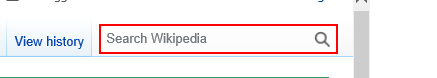
Workflow: Main

Step 1: click on the text box

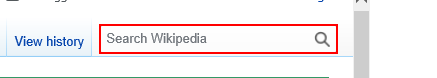
Step 2: type "robotic process automation" into the text box

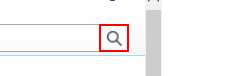
Step 3: click on the text box

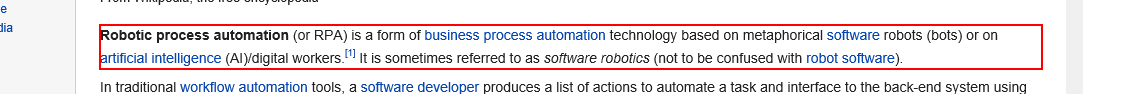
Step 4: get-text from the paragraph
